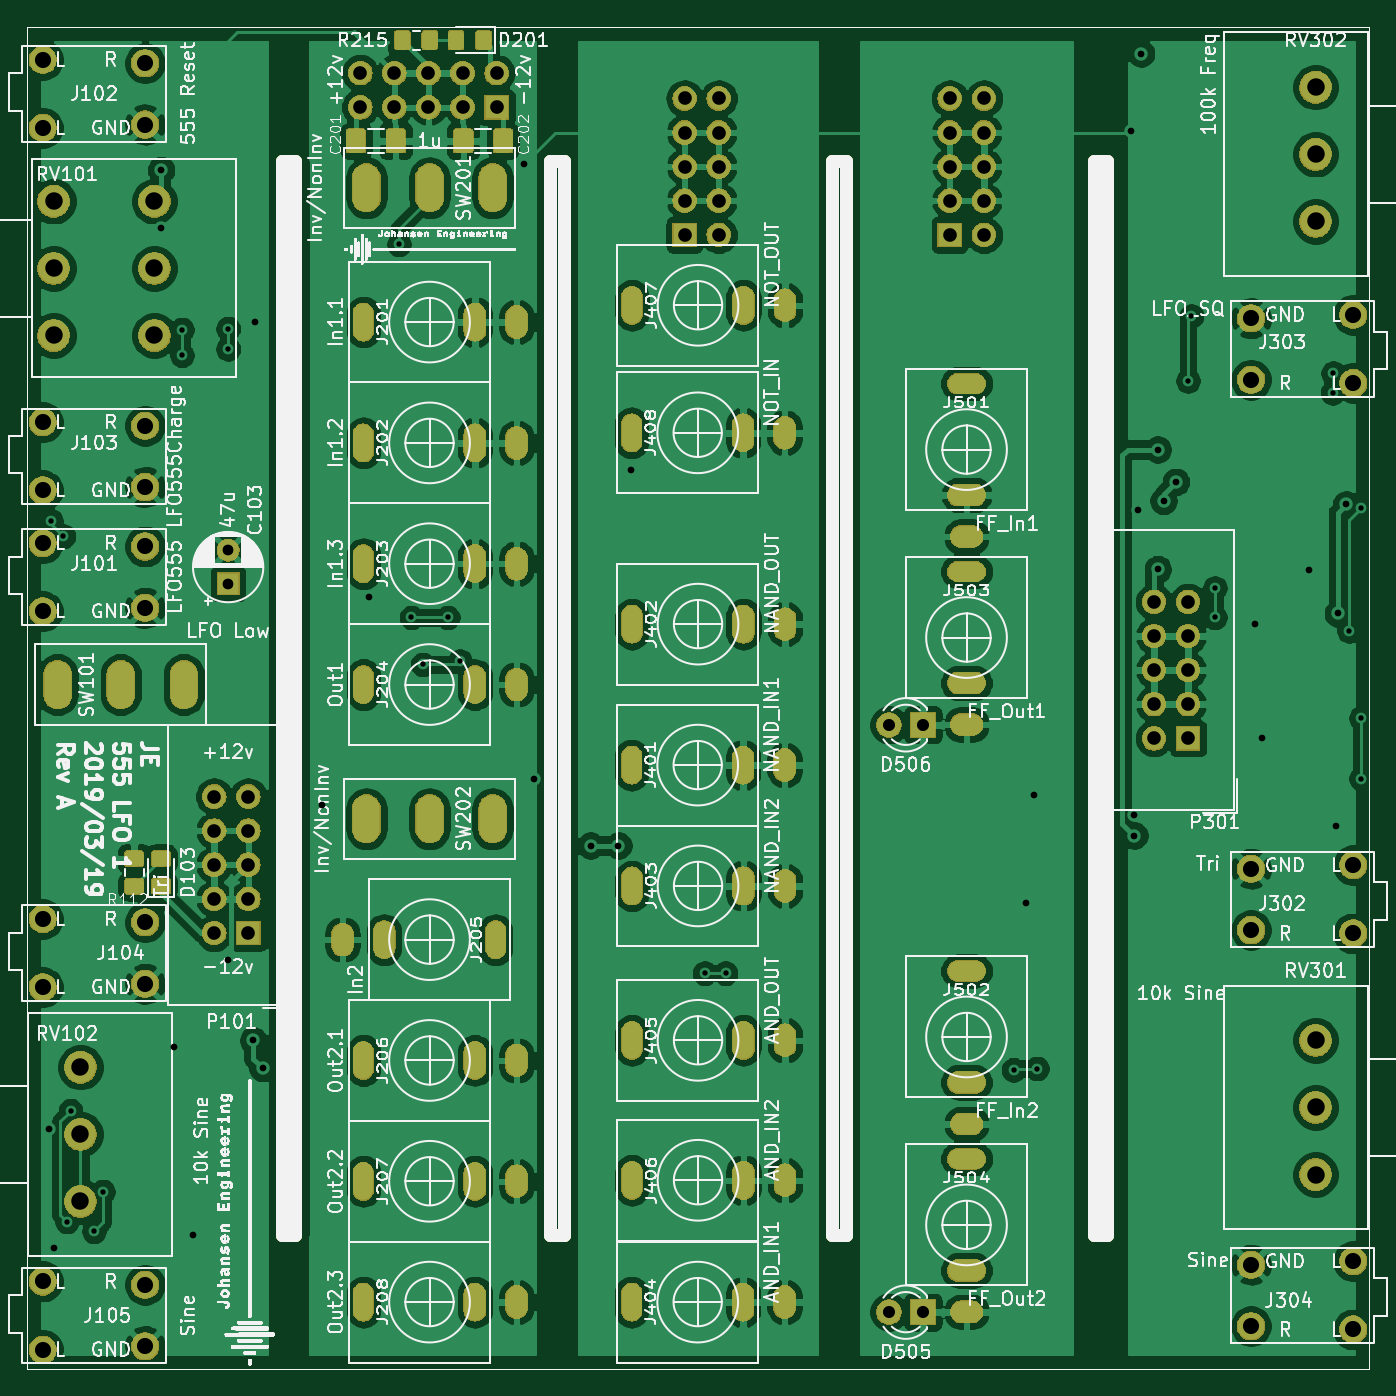
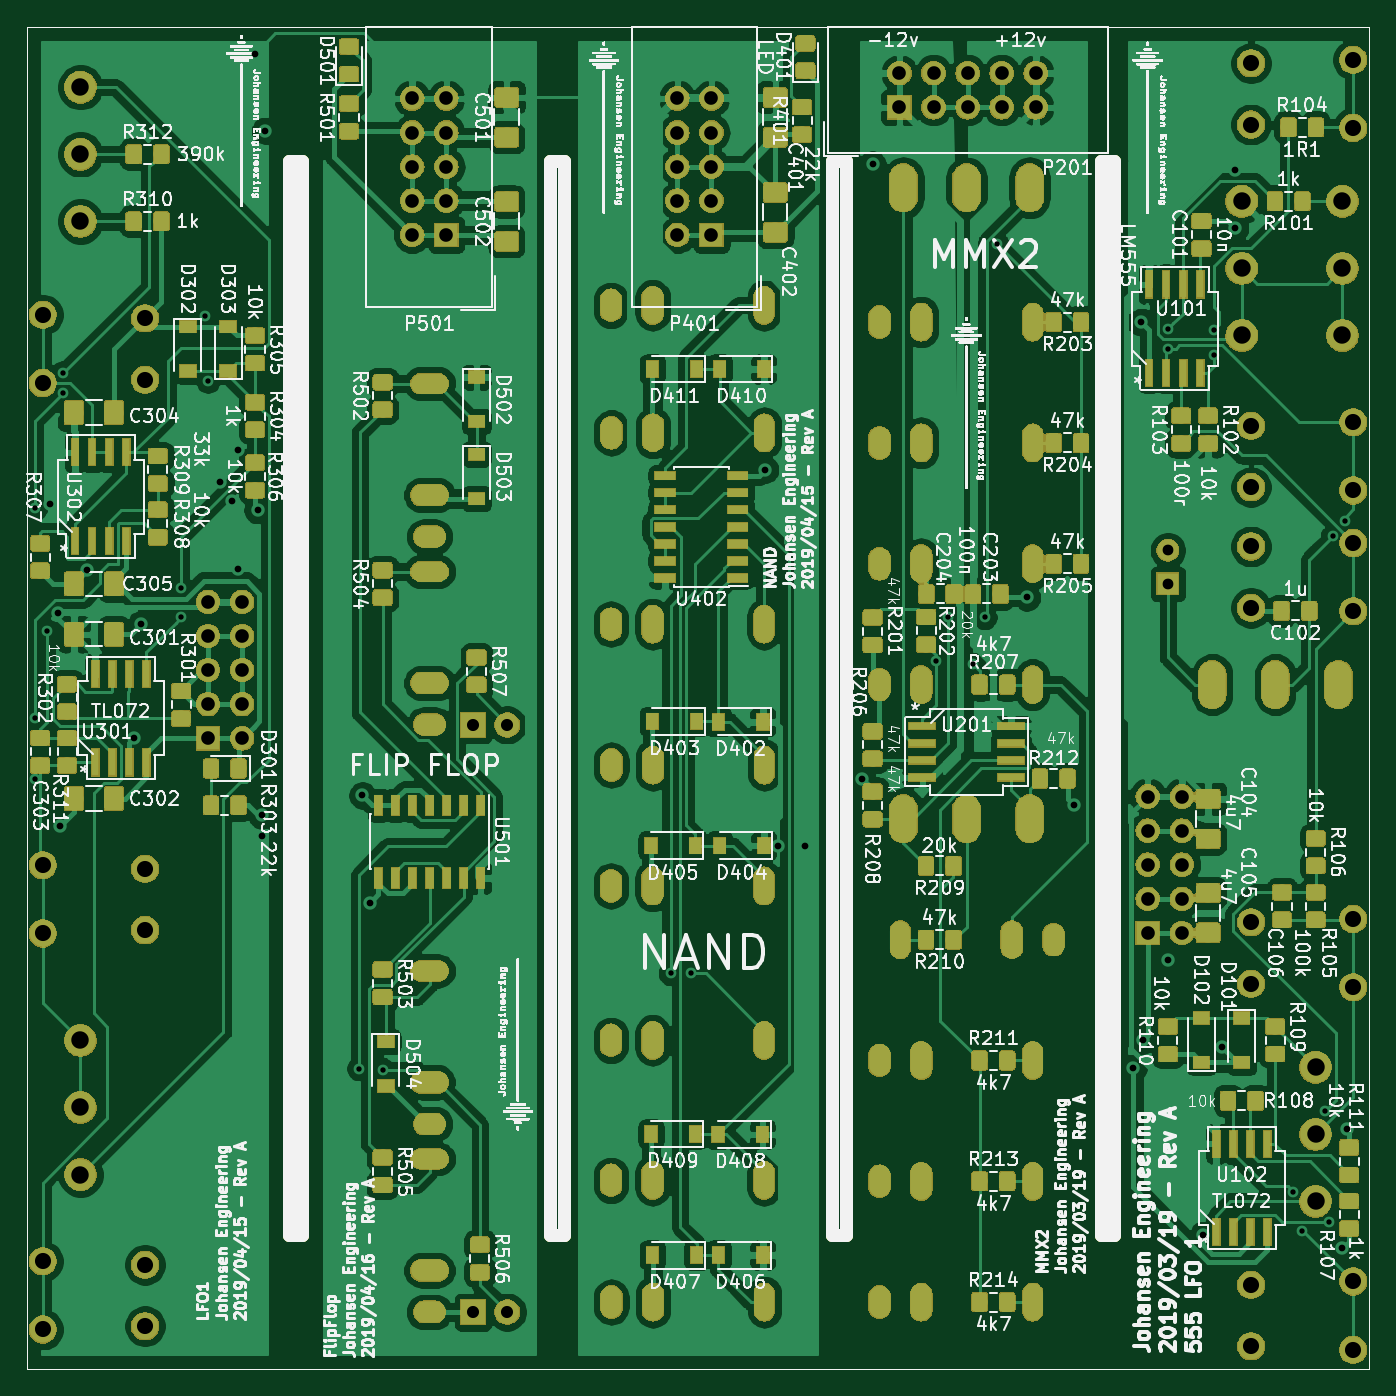
Circuit board: 11 layer files. Board 100.0 x 100.0 mm.
- bottom_copper: Kicad_LFO_1-B_Cu.gbr (556857 bytes)
- bottom_mask: Kicad_LFO_1-B_Mask.gbr (322982 bytes)
- paste: Kicad_LFO_1-B_Paste.gbr (233473 bytes)
- bottom_silk: Kicad_LFO_1-B_SilkS.gbr (529599 bytes)
- outline: Kicad_LFO_1-Edge_Cuts.gbr (1479 bytes)
- top_copper: Kicad_LFO_1-F_Cu.gbr (365606 bytes)
- top_mask: Kicad_LFO_1-F_Mask.gbr (189703 bytes)
- paste: Kicad_LFO_1-F_Paste.gbr (22595 bytes)
- top_silk: Kicad_LFO_1-F_SilkS.gbr (270048 bytes)
- drill: Kicad_LFO_1-NPTH.drl (275 bytes)
- drill: Kicad_LFO_1-PTH.drl (5981 bytes)

=== bottom_copper: Kicad_LFO_1-B_Cu.gbr (556857 bytes, source omitted) ===
=== bottom_mask: Kicad_LFO_1-B_Mask.gbr (322982 bytes, source omitted) ===
=== paste: Kicad_LFO_1-B_Paste.gbr (233473 bytes, source omitted) ===
=== bottom_silk: Kicad_LFO_1-B_SilkS.gbr (529599 bytes, source omitted) ===
=== outline: Kicad_LFO_1-Edge_Cuts.gbr ===
%TF.GenerationSoftware,KiCad,Pcbnew,(5.1.0)-1*%
%TF.CreationDate,2019-04-16T22:19:32+02:00*%
%TF.ProjectId,Kicad_LFO_1,4b696361-645f-44c4-964f-5f312e6b6963,Rev A*%
%TF.SameCoordinates,Original*%
%TF.FileFunction,Profile,NP*%
%FSLAX46Y46*%
G04 Gerber Fmt 4.6, Leading zero omitted, Abs format (unit mm)*
G04 Created by KiCad (PCBNEW (5.1.0)-1) date 2019-04-16 22:19:32*
%MOMM*%
%LPD*%
G04 APERTURE LIST*
%ADD10C,1.000000*%
%ADD11C,0.050000*%
G04 APERTURE END LIST*
D10*
X111000000Y-60000000D02*
X111000000Y-140000000D01*
X110000000Y-140000000D02*
X111000000Y-140000000D01*
X110000000Y-60000000D02*
X111000000Y-60000000D01*
X110000000Y-140000000D02*
X110000000Y-60000000D01*
X129500000Y-140000000D02*
X130500000Y-140000000D01*
X130500000Y-60000000D02*
X130500000Y-140000000D01*
X129500000Y-60000000D02*
X130500000Y-60000000D01*
X129500000Y-140000000D02*
X129500000Y-60000000D01*
X90000000Y-60000000D02*
X90000000Y-140000000D01*
X89000000Y-60000000D02*
X90000000Y-60000000D01*
X89000000Y-140000000D02*
X90000000Y-140000000D01*
X89000000Y-140000000D02*
X89000000Y-60000000D01*
X69000000Y-60000000D02*
X70000000Y-60000000D01*
X69000000Y-140000000D02*
X69000000Y-60000000D01*
X69000000Y-140000000D02*
X70000000Y-140000000D01*
X70000000Y-60000000D02*
X70000000Y-140000000D01*
D11*
X150000000Y-50000000D02*
X50000000Y-50000000D01*
X150000000Y-150000000D02*
X150000000Y-50000000D01*
X50000000Y-150000000D02*
X150000000Y-150000000D01*
X50000000Y-50000000D02*
X50000000Y-150000000D01*
M02*

=== top_copper: Kicad_LFO_1-F_Cu.gbr (365606 bytes, source omitted) ===
=== top_mask: Kicad_LFO_1-F_Mask.gbr (189703 bytes, source omitted) ===
=== paste: Kicad_LFO_1-F_Paste.gbr (22595 bytes, source omitted) ===
=== top_silk: Kicad_LFO_1-F_SilkS.gbr (270048 bytes, source omitted) ===
=== drill: Kicad_LFO_1-NPTH.drl ===
M48
; DRILL file {KiCad (5.1.0)-1} date 16/04/2019 22:20:32
; FORMAT={-:-/ absolute / metric / decimal}
; #@! TF.CreationDate,2019-04-16T22:20:32+02:00
; #@! TF.GenerationSoftware,Kicad,Pcbnew,(5.1.0)-1
; #@! TF.FileFunction,NonPlated,1,2,NPTH
FMAT,2
METRIC
%
G90
G05
T0
M30

=== drill: Kicad_LFO_1-PTH.drl (5981 bytes, source omitted) ===
